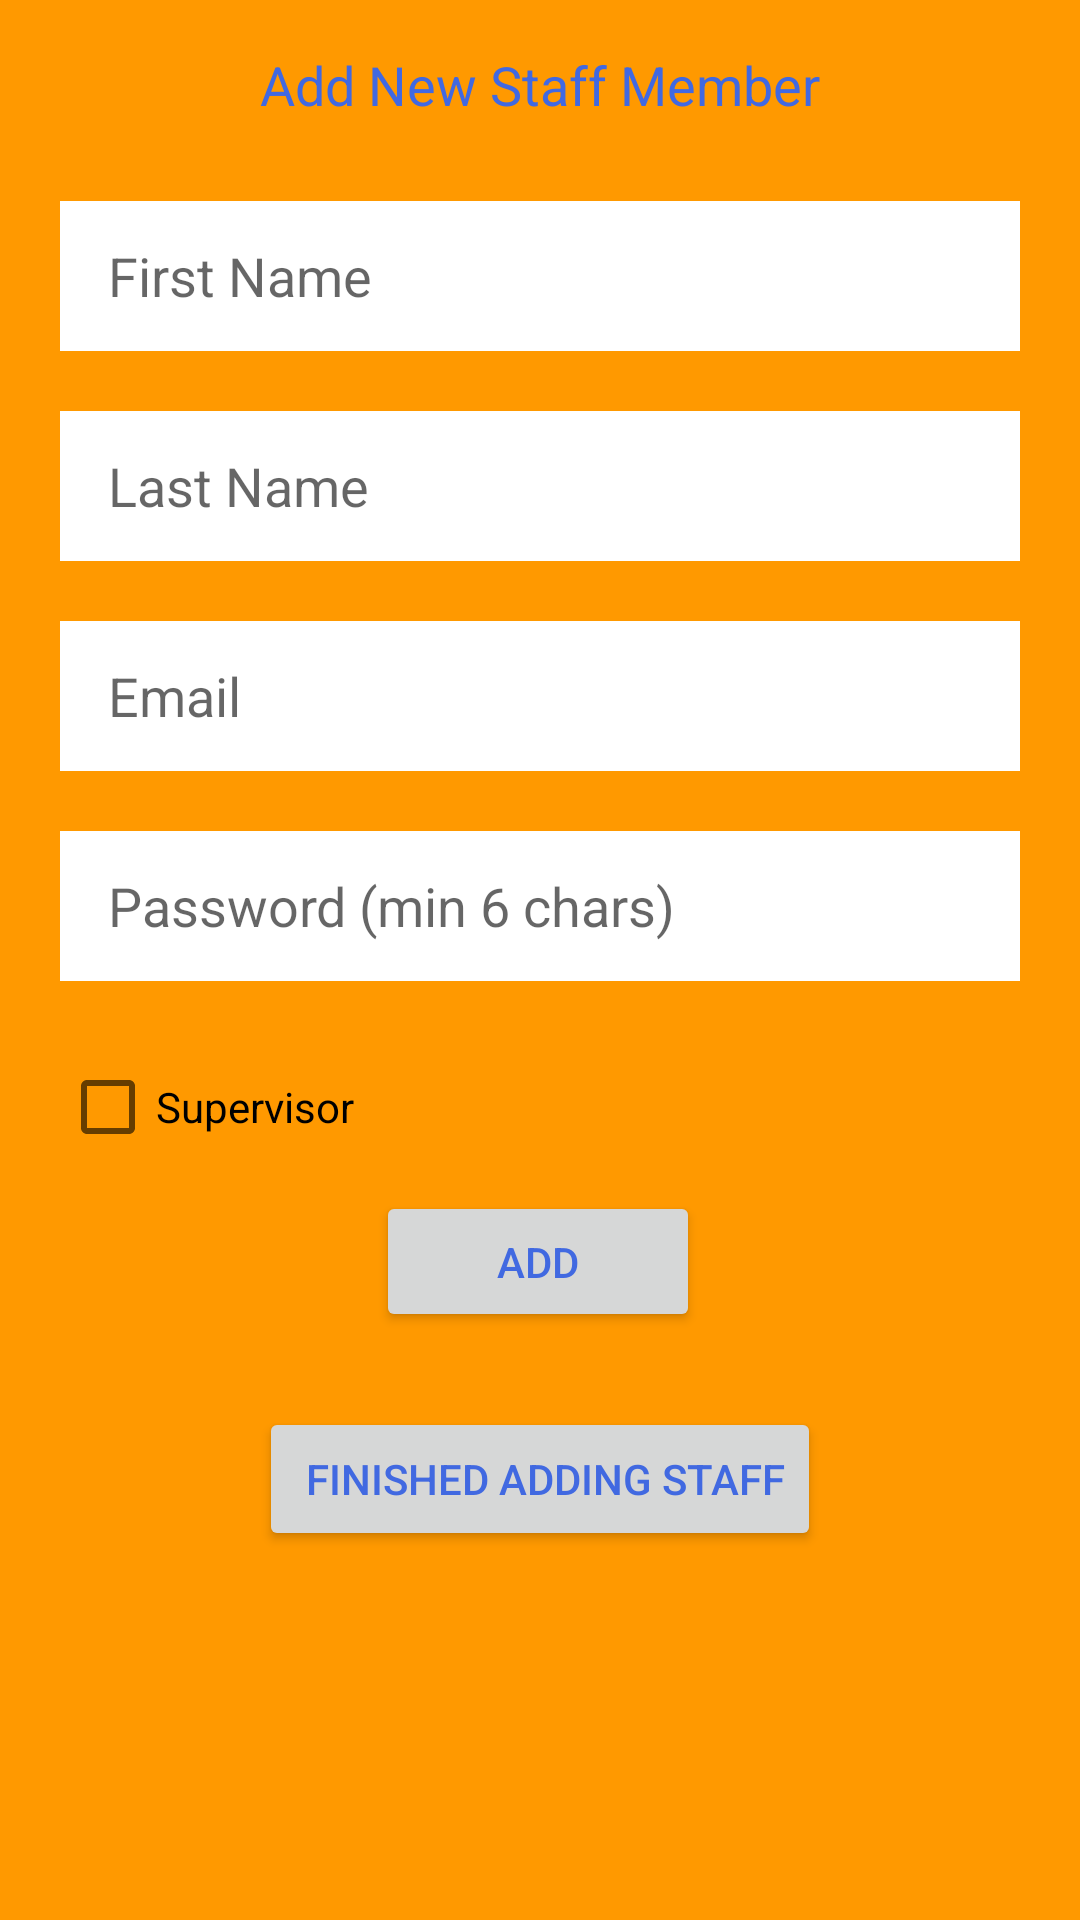

Android layout source for this screen:
<!-- AndroidManifest.xml: activity theme ManagerTheme -->
<!-- res/layout/activity_register_new_user.xml -->
<?xml version="1.0" encoding="utf-8"?>
<android.support.constraint.ConstraintLayout
        xmlns:android="http://schemas.android.com/apk/res/android"
        xmlns:tools="http://schemas.android.com/tools"
        xmlns:app="http://schemas.android.com/apk/res-auto"
        android:layout_width="match_parent"
        android:layout_height="match_parent"
        tools:context=".RegisterNewUserActivity">

    <EditText
            android:id="@+id/edittext_firstName"
            android:layout_width="0dp"
            android:layout_height="50dp"
            android:background="@android:color/white"
            android:ems="10"
            android:hint="First Name"
            android:inputType="textEmailAddress"
            android:paddingLeft="16dp"
            app:layout_constraintStart_toStartOf="parent" app:layout_constraintHorizontal_bias="0.0"
            app:layout_constraintEnd_toEndOf="parent" android:layout_marginStart="20dp"
            android:layout_marginEnd="20dp" android:layout_marginTop="20dp"
            app:layout_constraintTop_toBottomOf="@+id/tv_add_staff_text"/>
    <EditText
            android:id="@+id/edittext_lastName"
            android:layout_width="0dp"
            android:layout_height="50dp"
            android:background="@android:color/white"
            android:ems="10"
            android:hint="Last Name"
            android:inputType="textEmailAddress"
            android:paddingLeft="16dp"
            app:layout_constraintStart_toStartOf="parent" app:layout_constraintHorizontal_bias="0.0"
            app:layout_constraintEnd_toEndOf="parent" android:layout_marginStart="20dp"
            android:layout_marginEnd="20dp" android:layout_marginTop="20dp"
            app:layout_constraintTop_toBottomOf="@+id/edittext_firstName"/>
    <EditText
            android:id="@+id/edittext_email"
            android:layout_width="0dp"
            android:layout_height="50dp"
            android:background="@android:color/white"
            android:ems="10"
            android:hint="Email"
            android:inputType="textEmailAddress"
            android:paddingLeft="16dp"
            app:layout_constraintStart_toStartOf="parent" app:layout_constraintHorizontal_bias="0.0"
            app:layout_constraintEnd_toEndOf="parent" android:layout_marginStart="20dp"
            android:layout_marginEnd="20dp" android:layout_marginTop="20dp"
            app:layout_constraintTop_toBottomOf="@+id/edittext_lastName"/>

    <EditText
            android:id="@+id/edittext_password"
            android:layout_width="0dp"
            android:layout_height="50dp"
            android:layout_marginTop="20dp"
            android:background="@android:color/white"
            android:ems="10"
            android:hint="Password (min 6 chars)"
            android:inputType="textPassword"
            android:paddingLeft="16dp"
            app:layout_constraintEnd_toEndOf="parent"
            app:layout_constraintStart_toStartOf="parent"
            app:layout_constraintTop_toBottomOf="@+id/edittext_email" app:layout_constraintHorizontal_bias="0.0"
            android:layout_marginStart="20dp" android:layout_marginEnd="20dp"/>

    <CheckBox
            android:text="Supervisor "
            android:layout_width="wrap_content"
            android:layout_height="wrap_content"
            app:layout_constraintBottom_toBottomOf="parent"
            android:id="@+id/checkBox_Supervisor" android:layout_marginTop="8dp"
            app:layout_constraintTop_toBottomOf="@+id/edittext_password" app:layout_constraintVertical_bias="0.066"
            app:layout_constraintStart_toStartOf="parent" android:layout_marginStart="20dp"/>
    <Button
            android:id="@+id/btn_register"
            android:textColor="#4169E1"
            android:layout_width="108dp"
            android:layout_height="47dp"
            android:layout_marginTop="70dp"
            android:text="Add"
            app:layout_constraintTop_toBottomOf="@+id/edittext_password"
            app:layout_constraintStart_toStartOf="parent" app:layout_constraintHorizontal_bias="0.498"
            app:layout_constraintEnd_toEndOf="parent"/>
    <Button
            android:id="@+id/btn_finish_add_staff"
            android:textColor="#4169E1"
            android:text=" Finished adding Staff"
            android:layout_width="wrap_content"
            android:layout_height="wrap_content"
            android:layout_marginTop="25dp"
            app:layout_constraintTop_toBottomOf="@+id/btn_register"
            app:layout_constraintStart_toStartOf="parent"
            app:layout_constraintEnd_toEndOf="parent"/>
    <TextView
            android:text="Add New Staff Member"
            android:layout_width="197dp"
            android:layout_height="31dp"
            android:id="@+id/tv_add_staff_text" android:layout_marginTop="16dp"
            app:layout_constraintTop_toTopOf="parent" android:textSize="18sp" android:textAlignment="center"
            app:layout_constraintStart_toStartOf="parent" app:layout_constraintHorizontal_bias="0.5"
            app:layout_constraintEnd_toEndOf="parent"/>


</android.support.constraint.ConstraintLayout>
<!-- resources referenced by this layout -->
<resources>
  <style name="ManagerTheme" parent="AppTheme">
          <item name="windowActionBar">false</item>
          <item name="windowNoTitle">true</item>
          <item name="android:windowBackground">@color/manager_background_color</item>
          <item name="android:textColor">@color/manager_text_color</item>
          <item name="android:colorAccent">@color/manager_accent_color</item>
      </style>
  <style name="AppTheme" parent="Theme.AppCompat.Light.DarkActionBar">
          
          <item name="colorPrimary">@color/colorPrimary</item>
          <item name="colorPrimaryDark">@color/colorPrimaryDark</item>
          <item name="colorAccent">@color/colorAccent</item>
      </style>
  <color name="manager_background_color">#FF9900</color>
  <color name="manager_text_color">#4169E1</color>
  <color name="manager_accent_color">#FFAD33</color>
  <color name="colorPrimary">#008577</color>
  <color name="colorPrimaryDark">#00574B</color>
  <color name="colorAccent">#D81B60</color>
</resources>
